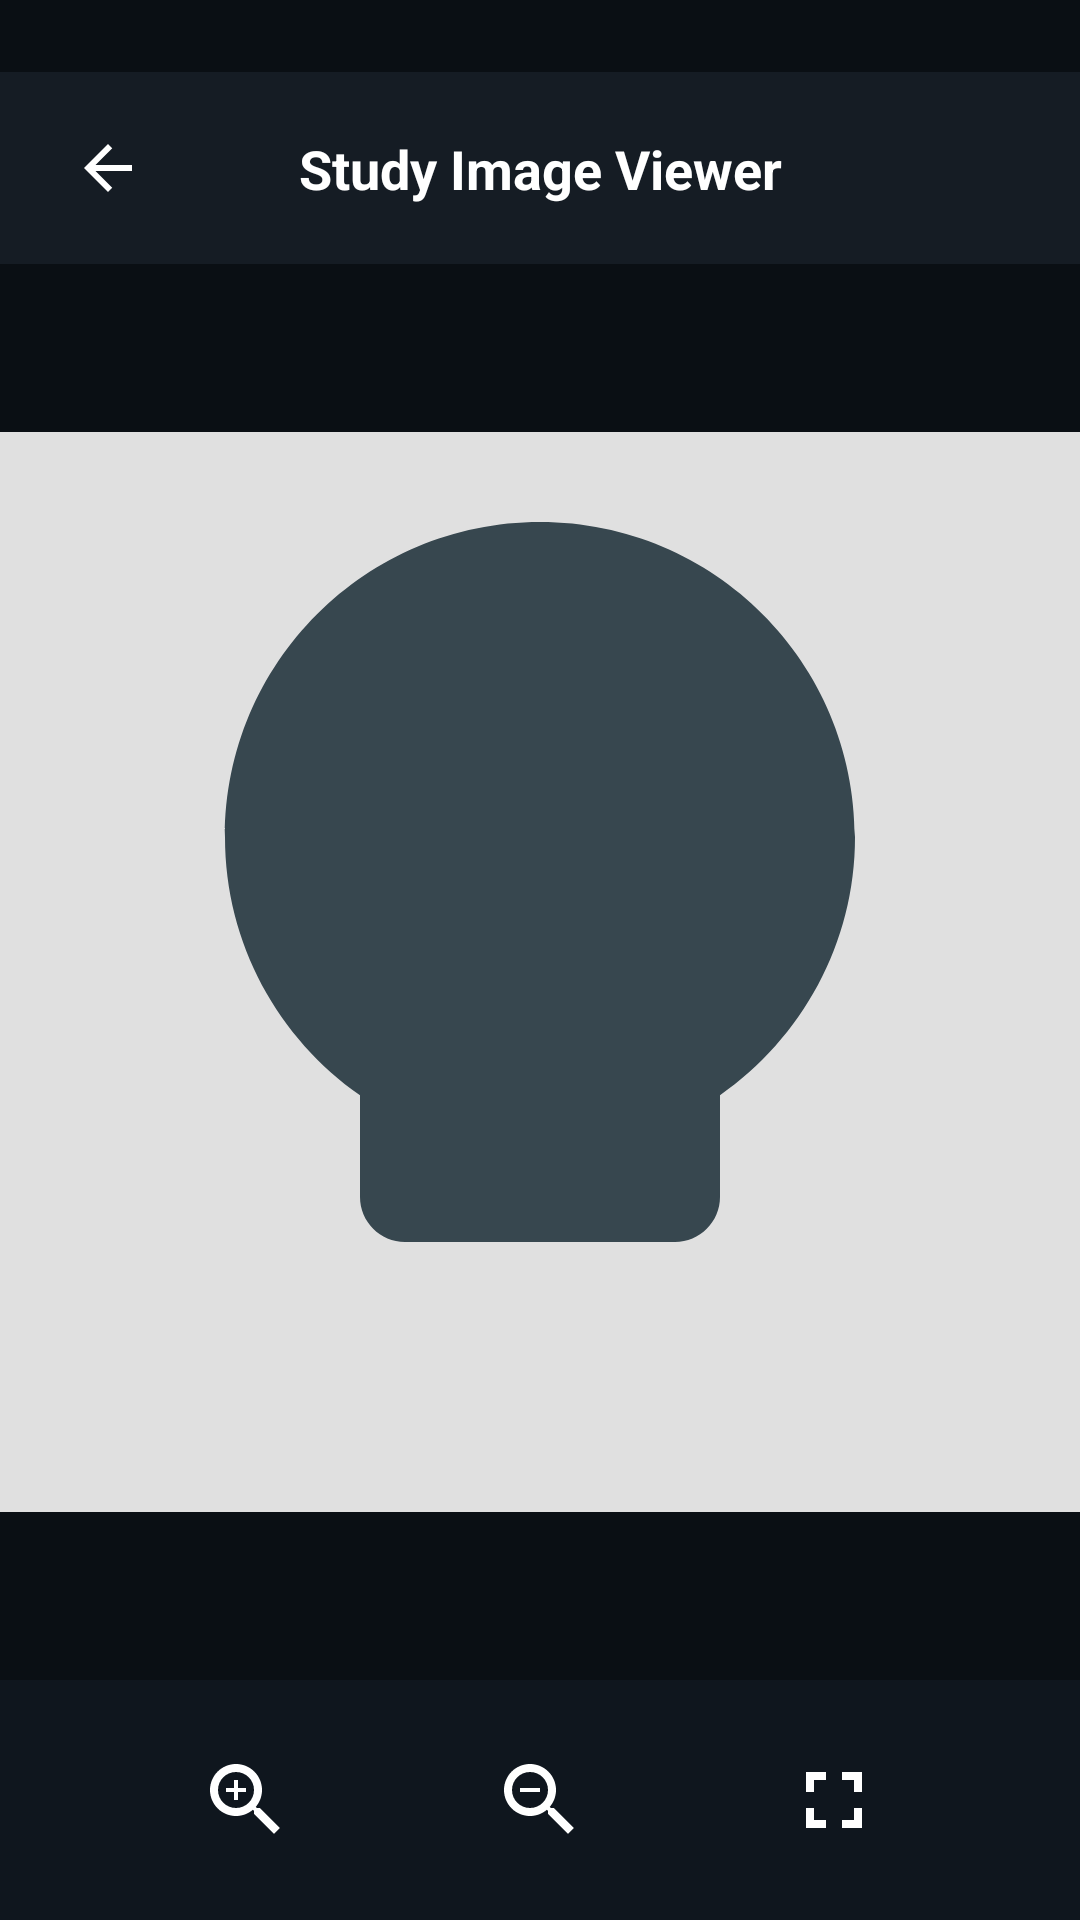

Reconstruct the res/layout file that produces this screen, plus the resources it refers to.
<!-- AndroidManifest.xml: application theme Theme.Smartpcas -->
<!-- res/layout/activity_viewer.xml -->
<?xml version="1.0" encoding="utf-8"?>
<androidx.constraintlayout.widget.ConstraintLayout xmlns:android="http://schemas.android.com/apk/res/android"
    xmlns:app="http://schemas.android.com/apk/res-auto"
    xmlns:tools="http://schemas.android.com/tools"
    android:layout_width="match_parent"
    android:layout_height="match_parent"
    android:background="#0A0F14"
    tools:context=".ViewerActivity">

    
    <androidx.constraintlayout.widget.ConstraintLayout
        android:id="@+id/viewerToolbar"
        android:layout_width="match_parent"
        android:layout_height="64dp"
        android:layout_marginTop="24dp"
        android:background="#151C24"
        app:layout_constraintTop_toTopOf="parent">

        <ImageView
            android:id="@+id/btnBack"
            android:layout_width="24dp"
            android:layout_height="24dp"
            android:layout_marginStart="24dp"
            android:src="@drawable/ic_back"
            app:layout_constraintBottom_toBottomOf="parent"
            app:layout_constraintStart_toStartOf="parent"
            app:layout_constraintTop_toTopOf="parent"
            app:tint="@color/white" />

        <TextView
            android:id="@+id/tvViewerTitle"
            android:layout_width="wrap_content"
            android:layout_height="wrap_content"
            android:text="Study Image Viewer"
            android:textColor="@color/white"
            android:textSize="18sp"
            android:textStyle="bold"
            app:layout_constraintBottom_toBottomOf="parent"
            app:layout_constraintEnd_toEndOf="parent"
            app:layout_constraintStart_toStartOf="parent"
            app:layout_constraintTop_toTopOf="parent" />

        <ImageView
            android:id="@+id/btnDownload"
            android:layout_width="24dp"
            android:layout_height="24dp"
            android:layout_marginEnd="24dp"
            android:src="@drawable/ic_download"
            app:layout_constraintBottom_toBottomOf="parent"
            app:layout_constraintEnd_toEndOf="parent"
            app:layout_constraintTop_toTopOf="parent"
            app:tint="@color/white" />

    </androidx.constraintlayout.widget.ConstraintLayout>

    
    <FrameLayout
        android:id="@+id/viewerFrame"
        android:layout_width="0dp"
        android:layout_height="0dp"
        android:background="#0A0F14"
        app:layout_constraintBottom_toTopOf="@+id/bottomBar"
        app:layout_constraintEnd_toEndOf="parent"
        app:layout_constraintStart_toStartOf="parent"
        app:layout_constraintTop_toBottomOf="@+id/viewerToolbar">

        <ImageView
            android:id="@+id/ivMainScan"
            android:layout_width="match_parent"
            android:layout_height="match_parent"
            android:layout_gravity="center"
            android:adjustViewBounds="true"
            android:scaleType="fitCenter"
            android:src="@drawable/img_mock_mri" />

    </FrameLayout>

    
    <androidx.constraintlayout.widget.ConstraintLayout
        android:id="@+id/bottomBar"
        android:layout_width="match_parent"
        android:layout_height="80dp"
        android:background="#0F161E"
        app:layout_constraintBottom_toBottomOf="parent">

        <ImageView
            android:id="@+id/btnZoomIn"
            android:layout_width="32dp"
            android:layout_height="32dp"
            android:src="@drawable/ic_zoom_in"
            app:tint="@color/white"
            app:layout_constraintBottom_toBottomOf="parent"
            app:layout_constraintEnd_toStartOf="@+id/btnZoomOut"
            app:layout_constraintHorizontal_chainStyle="spread"
            app:layout_constraintStart_toStartOf="parent"
            app:layout_constraintTop_toTopOf="parent" />

        <ImageView
            android:id="@+id/btnZoomOut"
            android:layout_width="32dp"
            android:layout_height="32dp"
            android:src="@drawable/ic_zoom_out"
            app:tint="@color/white"
            app:layout_constraintBottom_toBottomOf="parent"
            app:layout_constraintEnd_toStartOf="@+id/btnFullScreen"
            app:layout_constraintStart_toEndOf="@+id/btnZoomIn"
            app:layout_constraintTop_toTopOf="parent" />

        <ImageView
            android:id="@+id/btnFullScreen"
            android:layout_width="32dp"
            android:layout_height="32dp"
            android:src="@drawable/ic_fullscreen"
            app:tint="@color/white"
            app:layout_constraintBottom_toBottomOf="parent"
            app:layout_constraintEnd_toEndOf="parent"
            app:layout_constraintStart_toEndOf="@+id/btnZoomOut"
            app:layout_constraintTop_toTopOf="parent" />

    </androidx.constraintlayout.widget.ConstraintLayout>

</androidx.constraintlayout.widget.ConstraintLayout>
<!-- resources referenced by this layout -->
<resources>
  <color name="white">#FFFFFFFF</color>
  <!-- drawable ic_back (drawable) -->
  <vector xmlns:android="http://schemas.android.com/apk/res/android"
      android:width="24dp"
      android:height="24dp"
      android:viewportWidth="24"
      android:viewportHeight="24">
      <path
          android:fillColor="#333333"
          android:pathData="M20,11H7.83l5.59,-5.59L12,4l-8,8l8,8l1.41,-1.41L7.83,13H20V11z" />
  </vector>
  <!-- drawable ic_fullscreen (drawable) -->
  <vector xmlns:android="http://schemas.android.com/apk/res/android"
      android:width="24dp"
      android:height="24dp"
      android:viewportWidth="24"
      android:viewportHeight="24">
      <path
          android:fillColor="#FFFFFF"
          android:pathData="M7,14H5v5h5v-2H7V14zM5,5v5h2V7h3V5H5zM17,17h-3v2h5v-5h-2V17zM14,5v2h3v3h2V5H14z" />
  </vector>
  <!-- drawable ic_zoom_in (drawable) -->
  <vector xmlns:android="http://schemas.android.com/apk/res/android"
      android:width="24dp"
      android:height="24dp"
      android:viewportWidth="24"
      android:viewportHeight="24">
      <path
          android:fillColor="#FFFFFF"
          android:pathData="M15.5,14h-0.79l-0.28,-0.27C15.41,12.59 16,11.11 16,9.5 16,5.91 13.09,3 9.5,3S3,5.91 3,9.5 5.91,16 9.5,16c1.61,0 3.09,-0.59 4.23,-1.57l0.27,0.28v0.79l5,4.99L20.49,19l-4.99,-5zM9.5,14C7.01,14 5,11.99 5,9.5S7.01,5 9.5,5 14,7.01 14,9.5 11.99,14 9.5,14zM12,10h-2v2H9V10H7V9h2V7h1v2h2V10z" />
  </vector>
  <!-- drawable ic_zoom_out (drawable) -->
  <vector xmlns:android="http://schemas.android.com/apk/res/android"
      android:width="24dp"
      android:height="24dp"
      android:viewportWidth="24"
      android:viewportHeight="24">
      <path
          android:fillColor="#FFFFFF"
          android:pathData="M15.5,14h-0.79l-0.28,-0.27C15.41,12.59 16,11.11 16,9.5 16,5.91 13.09,3 9.5,3S3,5.91 3,9.5 5.91,16 9.5,16c1.61,0 3.09,-0.59 4.23,-1.57l0.27,0.28v0.79l5,4.99L20.49,19l-4.99,-5zM9.5,14C7.01,14 5,11.99 5,9.5S7.01,5 9.5,5 14,7.01 14,9.5 11.99,14 9.5,14zM7,9h5v1H7V9z" />
  </vector>
  <!-- drawable img_mock_mri (drawable) -->
  <vector xmlns:android="http://schemas.android.com/apk/res/android"
      android:width="120dp"
      android:height="120dp"
      android:viewportWidth="24"
      android:viewportHeight="24">
      <path
          android:fillColor="#E0E0E0"
          android:pathData="M0,0h24v24H0z" />
      <path
          android:fillColor="#37474F"
          android:pathData="M12,2C8.13,2 5,5.13 5,9c0,2.38 1.19,4.47 3,5.74V17c0,0.55 0.45,1 1,1h6c0.55,0 1,-0.45 1,-1v-2.26c1.81,-1.27 3,-3.36 3,-5.74 0,-3.87 -3.13,-7 -7,-7z"/>
  </vector>
  <style name="Theme.Smartpcas" parent="Theme.MaterialComponents.DayNight.NoActionBar">
          
          <item name="colorPrimary">@color/brand_blue</item>
          <item name="colorPrimaryVariant">@color/purple_gradient_end</item>
          <item name="colorOnPrimary">@color/white</item>
          
          <item name="colorSecondary">@color/teal_200</item>
          <item name="colorSecondaryVariant">@color/teal_700</item>
          <item name="colorOnSecondary">@color/black</item>
          
          <item name="android:statusBarColor">?attr/colorPrimaryVariant</item>
  
          
          <item name="android:windowBackground">@color/window_background</item>
          <item name="android:textColorPrimary">@color/text_primary</item>
      </style>
  <color name="brand_blue">#1E65FF</color>
  <color name="purple_gradient_end">#1E65FF</color>
  <color name="teal_200">#FF03DAC5</color>
  <color name="teal_700">#FF018786</color>
  <color name="black">#FF000000</color>
  <color name="window_background">#F8F9FA</color>
  <color name="text_primary">#1A1C1E</color>
</resources>
